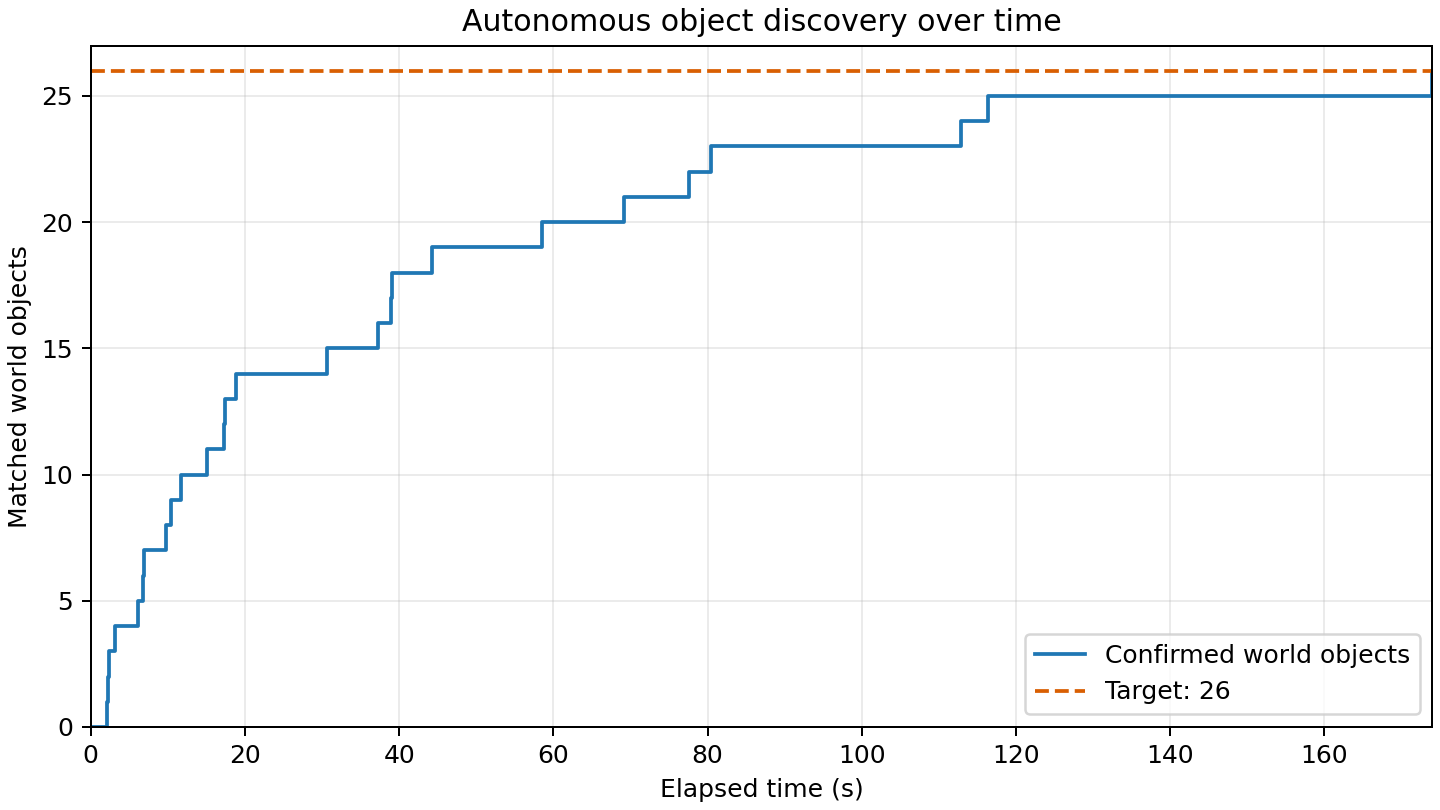

Data behind this chart, as committed beside it:
elapsed_s, matched_world_objects
0.000, 0
2.110, 1
2.215, 2
2.424, 3
3.108, 4
6.132, 5
6.760, 6
6.965, 7
9.759, 8
10.46, 9
11.7, 10
15.04, 11
17.32, 12
17.43, 13
18.84, 14
30.63, 15
37.3, 16
38.95, 17
39.05, 18
44.27, 19
58.53, 20
69.16, 21
77.53, 22
80.47, 23
112.9, 24
116.4, 25
174, 26
174, 26
